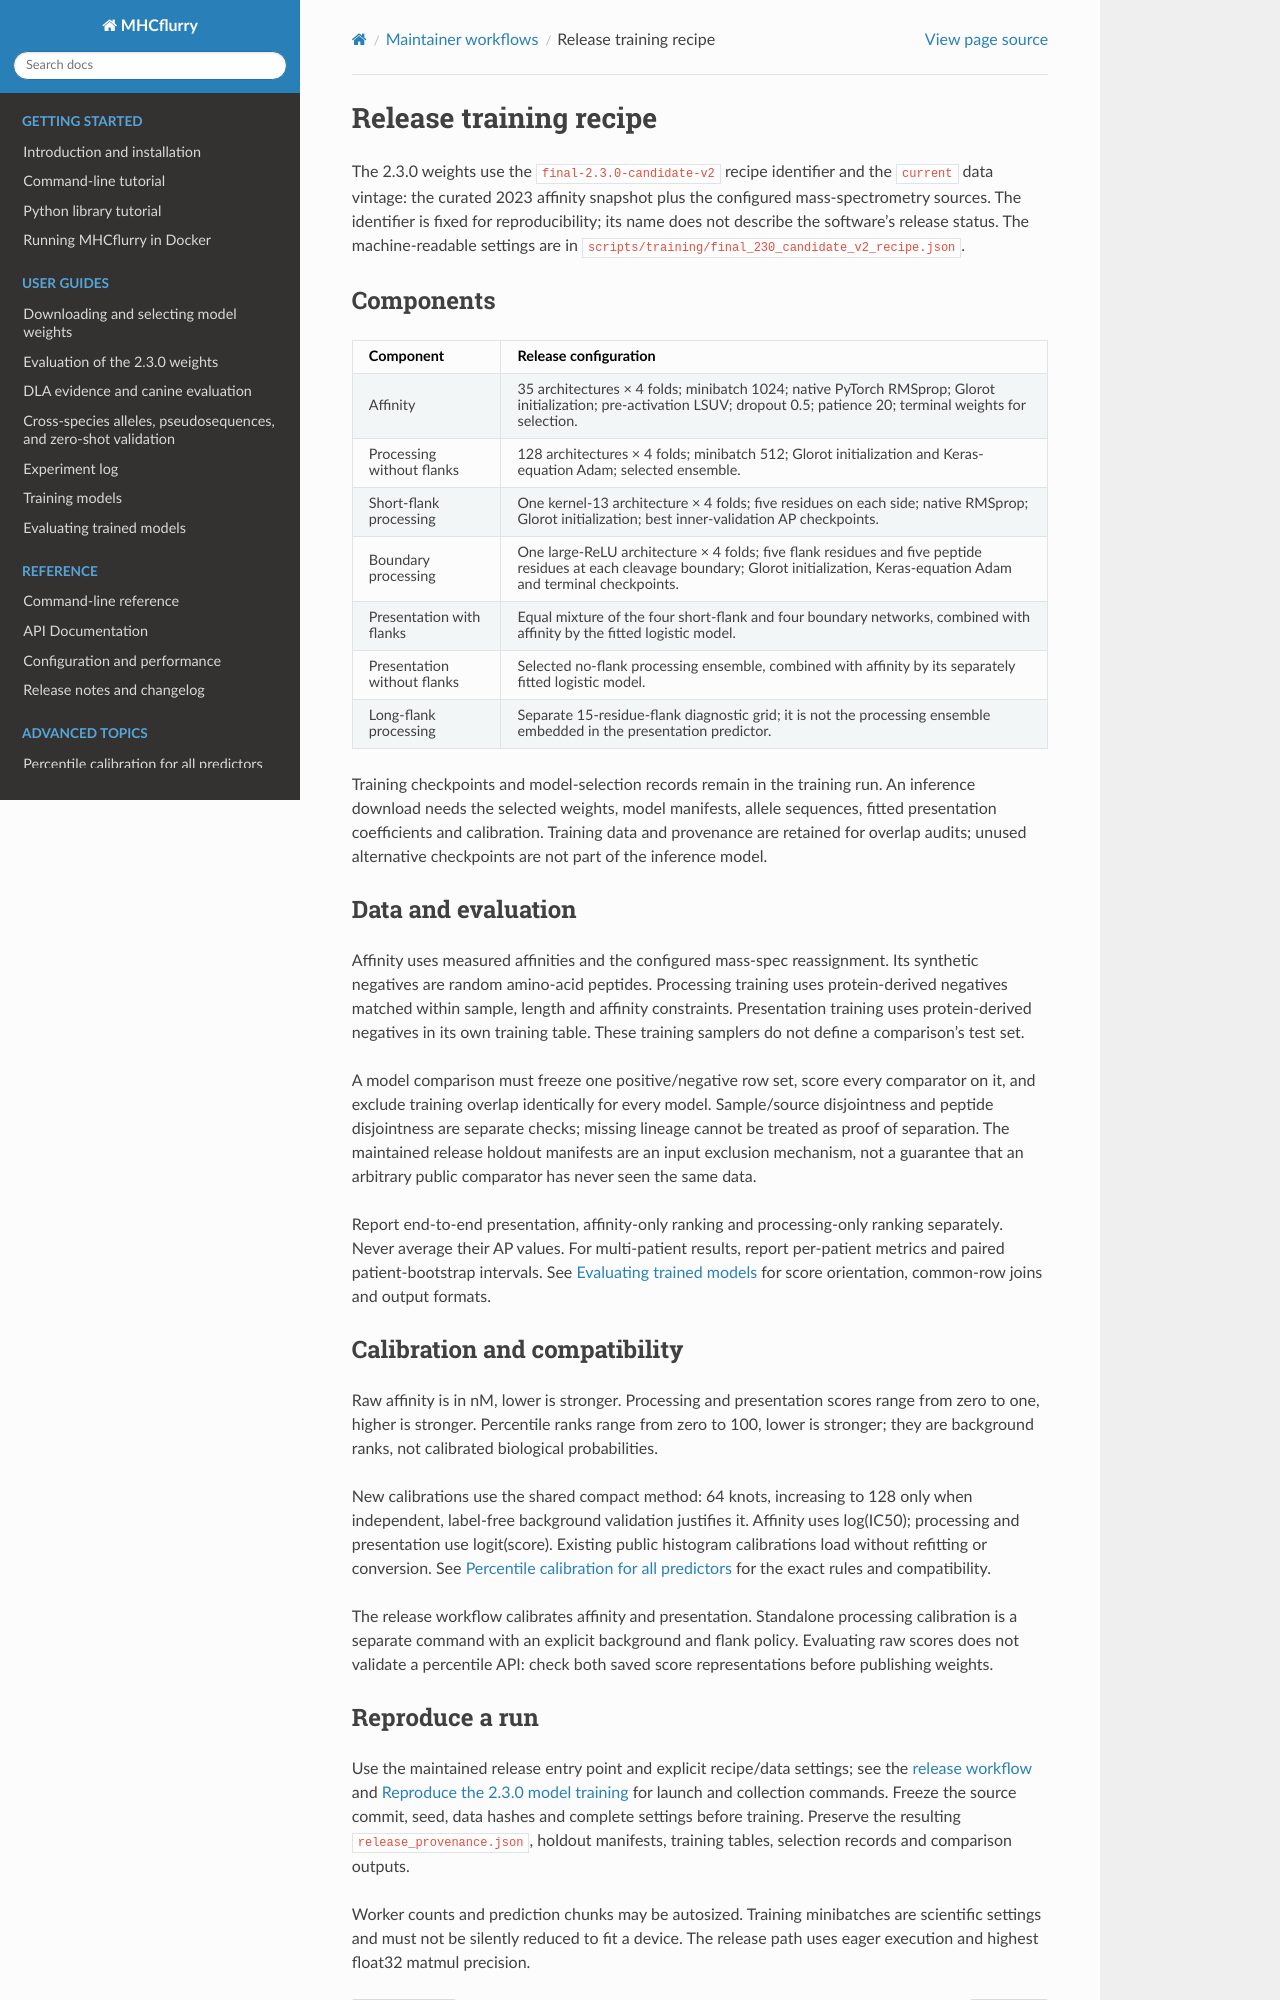

repository: openvax/mhcflurry · page: release_training_recipe.html · generator: sphinx

# Release training recipe

The 2.3.0 weights use the `final-2.3.0-candidate-v2` recipe identifier and the
`current` data vintage: the curated 2023 affinity snapshot plus the configured
mass-spectrometry sources. The identifier is fixed for reproducibility; its
name does not describe the software's release status. The machine-readable
settings are in `scripts/training/final_230_candidate_v2_recipe.json`.

## Components

| Component | Release configuration |
|---|---|
| Affinity | 35 architectures × 4 folds; minibatch 1024; native PyTorch RMSprop; Glorot initialization; pre-activation LSUV; dropout 0.5; patience 20; terminal weights for selection. |
| Processing without flanks | 128 architectures × 4 folds; minibatch 512; Glorot initialization and Keras-equation Adam; selected ensemble. |
| Short-flank processing | One kernel-13 architecture × 4 folds; five residues on each side; native RMSprop; Glorot initialization; best inner-validation AP checkpoints. |
| Boundary processing | One large-ReLU architecture × 4 folds; five flank residues and five peptide residues at each cleavage boundary; Glorot initialization, Keras-equation Adam and terminal checkpoints. |
| Presentation with flanks | Equal mixture of the four short-flank and four boundary networks, combined with affinity by the fitted logistic model. |
| Presentation without flanks | Selected no-flank processing ensemble, combined with affinity by its separately fitted logistic model. |
| Long-flank processing | Separate 15-residue-flank diagnostic grid; it is not the processing ensemble embedded in the presentation predictor. |

Training checkpoints and model-selection records remain in the training run.
An inference download needs the selected weights, model manifests, allele
sequences, fitted presentation coefficients and calibration. Training data and
provenance are retained for overlap audits; unused alternative checkpoints are
not part of the inference model.

## Data and evaluation

Affinity uses measured affinities and the configured mass-spec reassignment.
Its synthetic negatives are random amino-acid peptides. Processing training
uses protein-derived negatives matched within sample, length and affinity
constraints. Presentation training uses protein-derived negatives in its own
training table. These training samplers do not define a comparison's test set.

A model comparison must freeze one positive/negative row set, score every
comparator on it, and exclude training overlap identically for every model.
Sample/source disjointness and peptide disjointness are separate checks;
missing lineage cannot be treated as proof of separation. The maintained
release holdout manifests are an input exclusion mechanism, not a guarantee
that an arbitrary public comparator has never seen the same data.

Report end-to-end presentation, affinity-only ranking and processing-only
ranking separately. Never average their AP values. For multi-patient results,
report per-patient metrics and paired patient-bootstrap intervals. See
{doc}`evaluation` for score orientation, common-row joins and output formats.

## Calibration and compatibility

Raw affinity is in nM, lower is stronger. Processing and presentation scores
range from zero to one, higher is stronger. Percentile ranks range from zero
to 100, lower is stronger; they are background ranks, not calibrated biological
probabilities.

New calibrations use the shared compact method: 64 knots, increasing to 128
only when independent, label-free background validation justifies it.
Affinity uses log(IC50); processing and presentation use logit(score).
Existing public histogram calibrations load without refitting or conversion.
See {doc}`shared_percent_rank_transforms` for the exact rules and compatibility.

The release workflow calibrates affinity and presentation. Standalone
processing calibration is a separate command with an explicit background and
flank policy. Evaluating raw scores does not validate a percentile API: check
both saved score representations before publishing weights.
